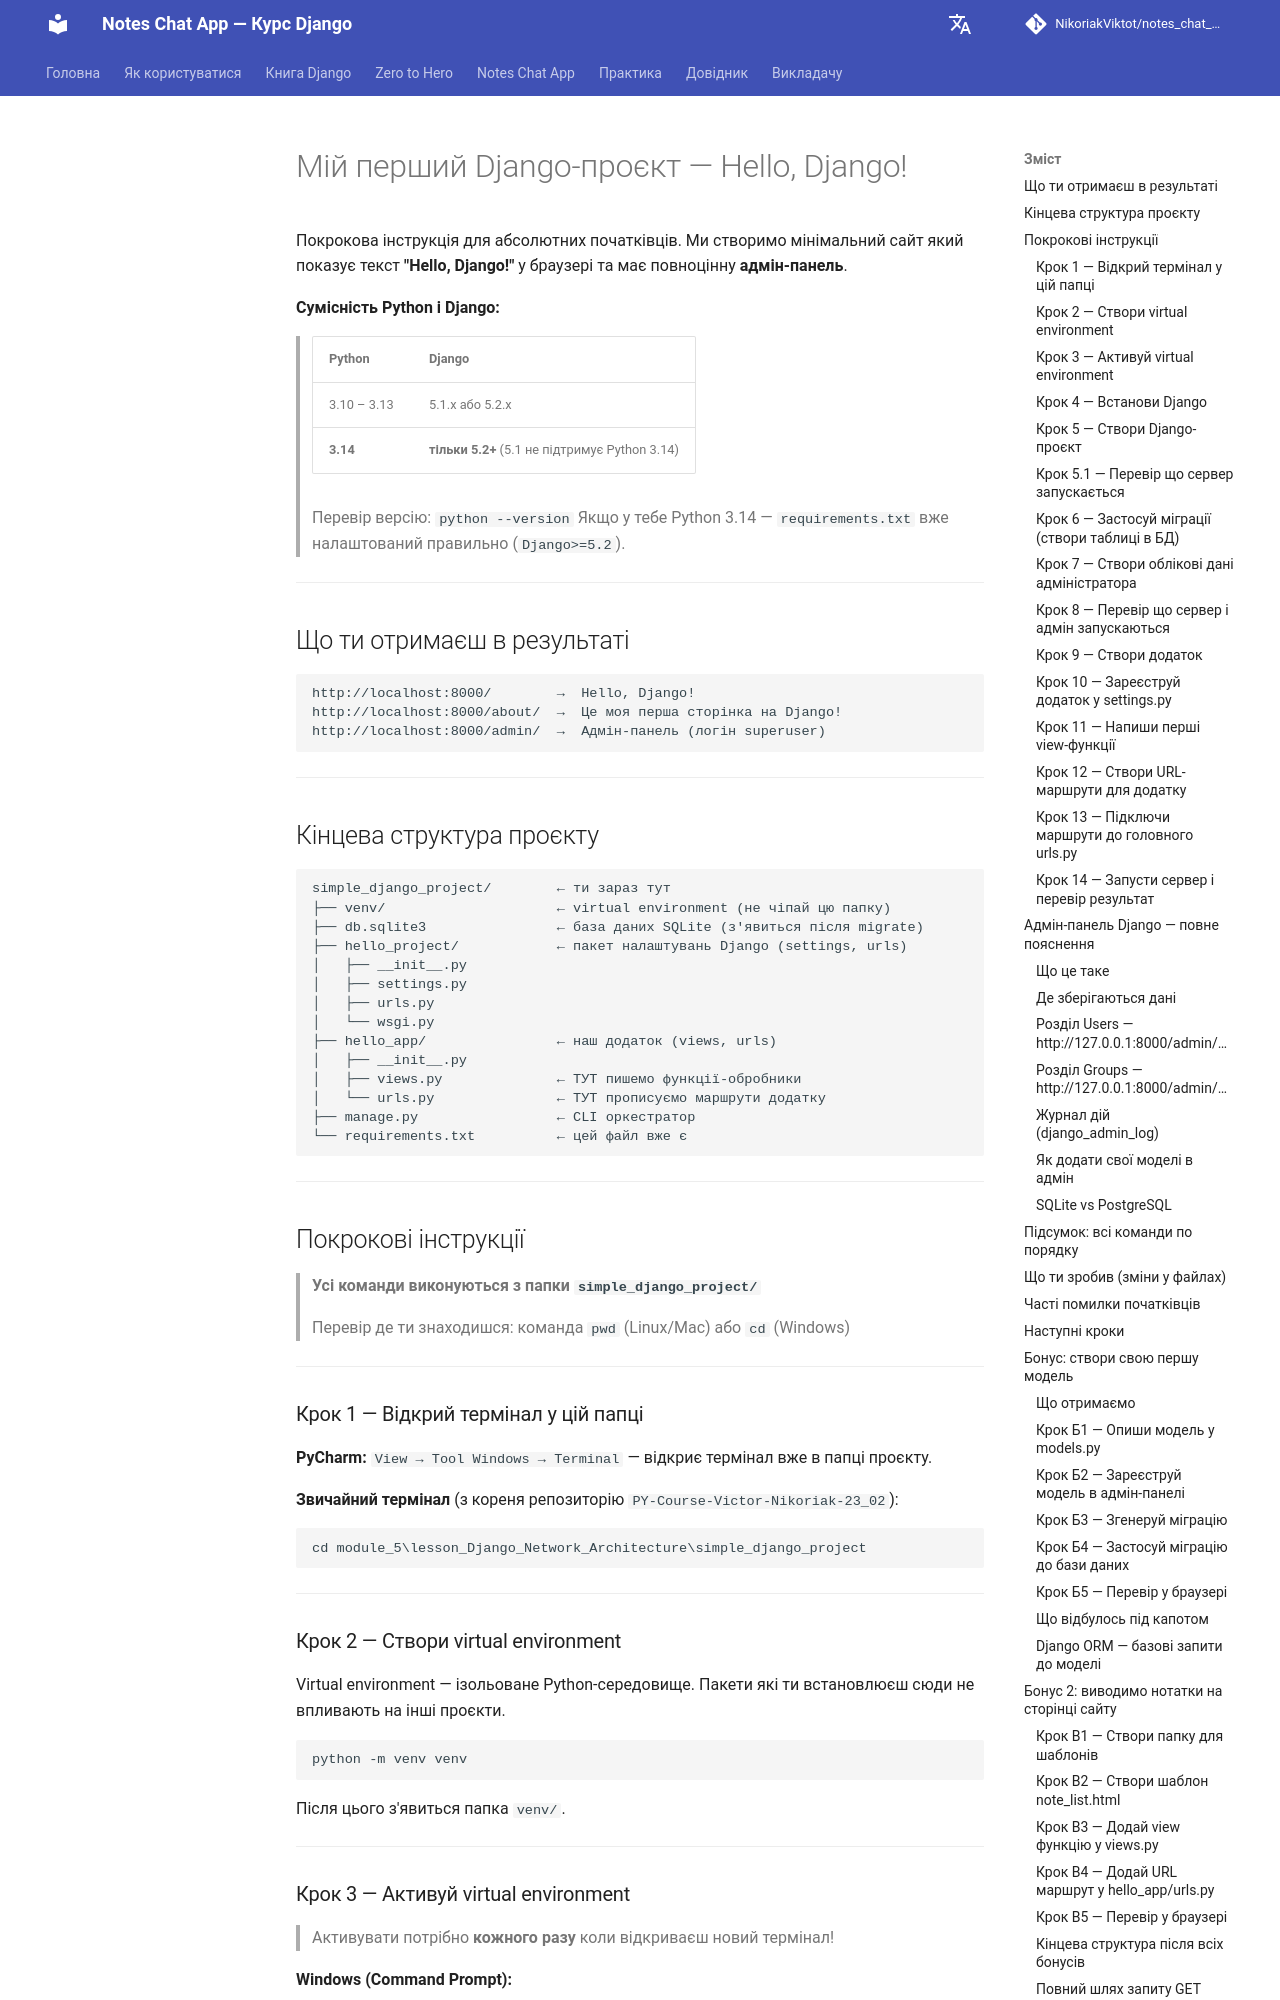

repository: NikoriakViktot/notes_chat_app · page: tutorials/README_1/index.html · generator: mkdocs

# Мій перший Django-проєкт — Hello, Django!

Покрокова інструкція для абсолютних початківців.
Ми створимо мінімальний сайт який показує текст **"Hello, Django!"** у браузері
та має повноцінну **адмін-панель**.

 **Сумісність Python і Django:**
> | Python | Django |
> |--------|--------|
> | 3.10 – 3.13 | 5.1.x або 5.2.x |
> | **3.14** | **тільки 5.2+** (5.1 не підтримує Python 3.14) |
>
> Перевір версію: `python --version`
> Якщо у тебе Python 3.14 — `requirements.txt` вже налаштований правильно (`Django>=5.2`).

---

## Що ти отримаєш в результаті

```
http://localhost:8000/        →  Hello, Django!
http://localhost:8000/about/  →  Це моя перша сторінка на Django!
http://localhost:8000/admin/  →  Адмін-панель (логін superuser)
```

---

## Кінцева структура проєкту

```
simple_django_project/        ← ти зараз тут
├── venv/                     ← virtual environment (не чіпай цю папку)
├── db.sqlite3                ← база даних SQLite (з'явиться після migrate)
├── hello_project/            ← пакет налаштувань Django (settings, urls)
│   ├── __init__.py
│   ├── settings.py
│   ├── urls.py
│   └── wsgi.py
├── hello_app/                ← наш додаток (views, urls)
│   ├── __init__.py
│   ├── views.py              ← ТУТ пишемо функції-обробники
│   └── urls.py               ← ТУТ прописуємо маршрути додатку
├── manage.py                 ← CLI оркестратор
└── requirements.txt          ← цей файл вже є
```

---

## Покрокові інструкції

> **Усі команди виконуються з папки `simple_django_project/`**
>
> Перевір де ти знаходишся: команда `pwd` (Linux/Mac) або `cd` (Windows)

---

### Крок 1 — Відкрий термінал у цій папці

**PyCharm:**
`View → Tool Windows → Terminal` — відкриє термінал вже в папці проєкту.

**Звичайний термінал** (з кореня репозиторію `PY-Course-Victor-Nikoriak-23_02`):
```
cd module_5\lesson_Django_Network_Architecture\simple_django_project
```

---
